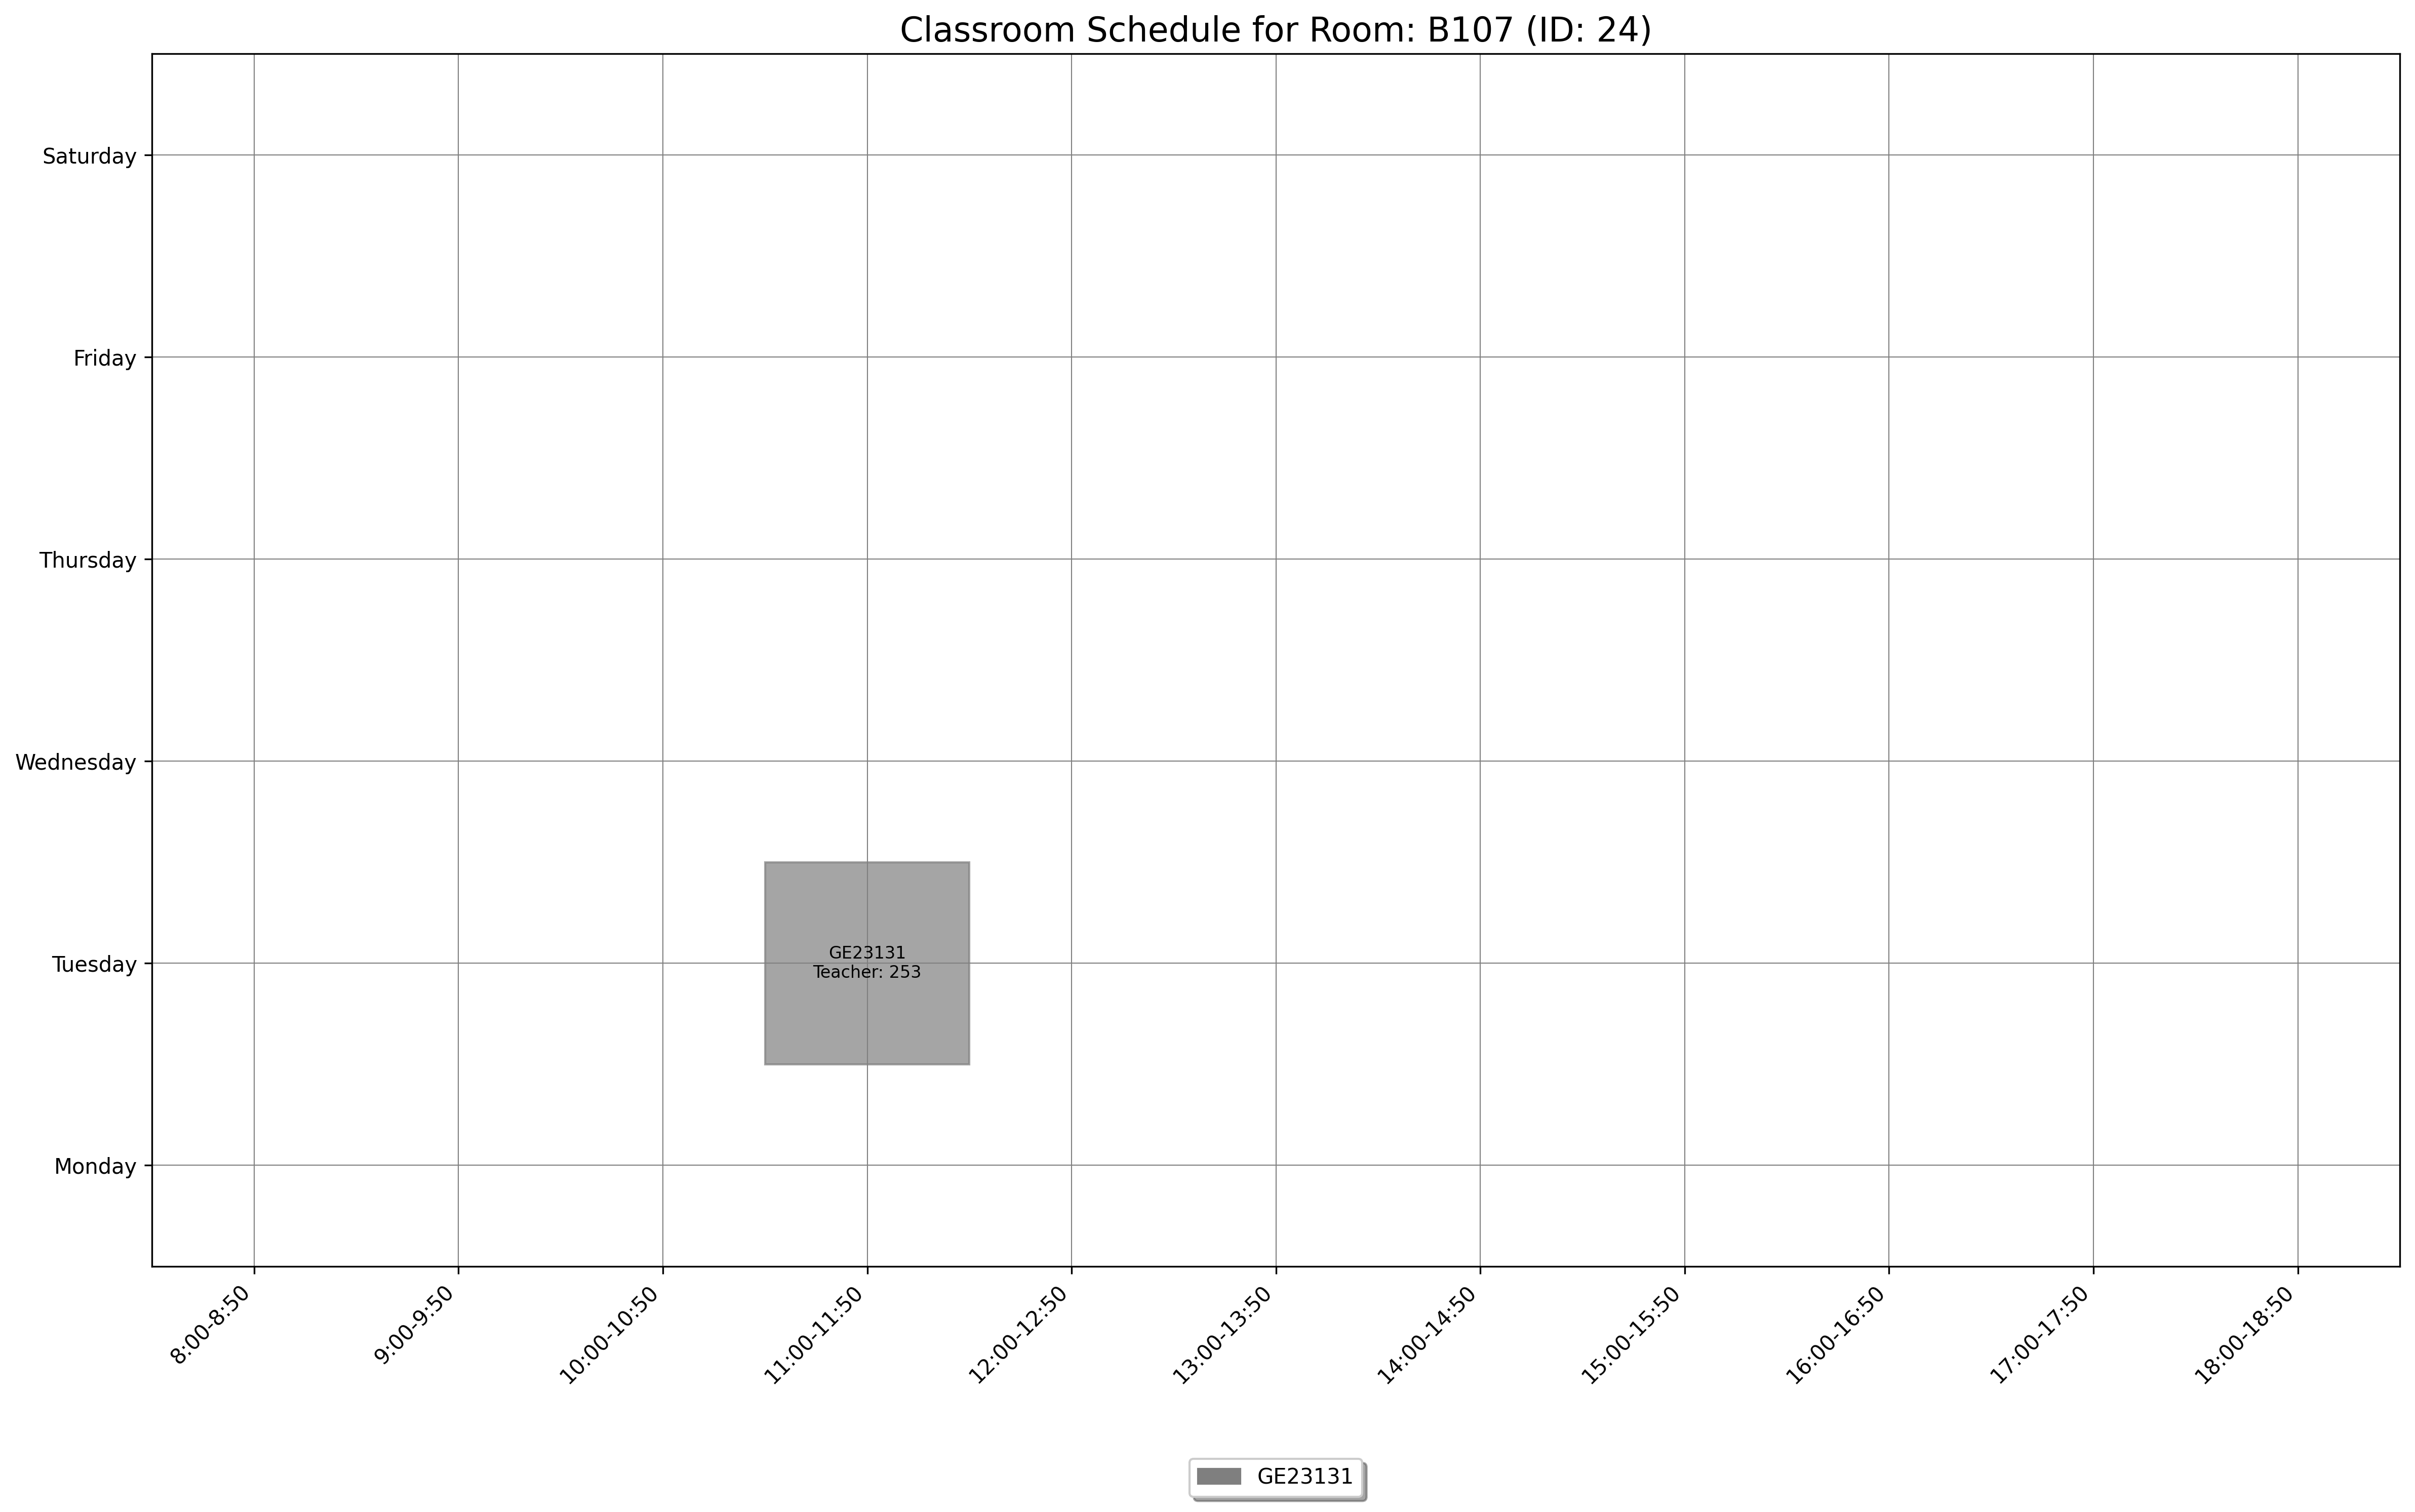

Data behind this chart, as committed beside it:
day, slot_type, slot_time, teacher_id, room_id, room_number, course_id, course_code, course_name
Tuesday, Theory, 11:00-11:50, 253, 24, B107, 378, GE23131, Programming using C
